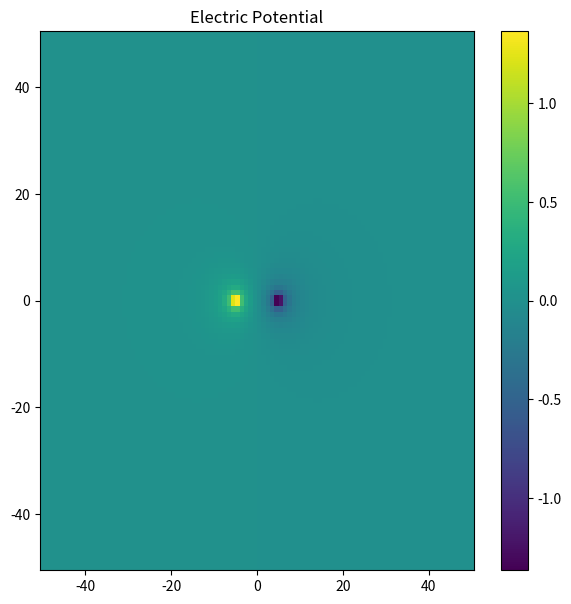
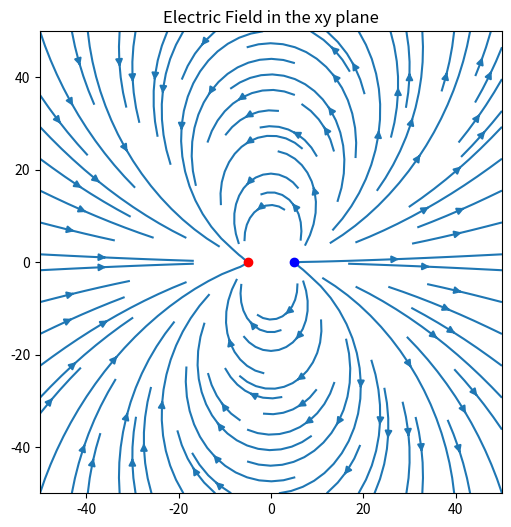

The matplotlib source for these figures, in order:
#Rosario Cecilio-Flores-Elie 
#Homework 3 - Exercise 5.21 Computational Methods - Fall 22

import numpy as np
import matplotlib.pyplot as plt

#Return the potential due to charge q at the origin.
def potential(q, r0, x, y, k=1):
    dis = np.hypot(x-r0[0], y-r0[1])
    return q*k/(dis+0.001)

# making the grid points and meshes for the 2D visualization.

nx,ny=100,100
x = np.linspace(-50, 50, nx)
y = np.linspace(-50, 50, ny)
X, Y = np.meshgrid(x, y)

charges = [(-1,(5,0)), (1,(-5,0))] #charge 1 and 2 with distance from origin
V=np.zeros((ny,nx))
# Calculating the potential due to charges.
for charge in charges: 
    ev = potential(*charge, x=X, y=Y)
    V+=ev
    #print(V)

#Plot for Electric Potential
fig=plt.figure(figsize=(7,7))
plt.pcolormesh(X,Y,V)
plt.title('Electric Potential')
plt.colorbar()
plt.show()

#Gradient of the Potential 
Ey, Ex= np.gradient(V,x,y)
#print(Ey,Ex)

#plotting the electric field 
fig, ax=plt.subplots(figsize=(6,6))
ax.streamplot(X,Y,Ex,Ey)
ax.set_aspect('equal')
ax.plot(-5,0,'-or')
ax.plot(5,0, 'ob')
ax.set_title('Electric Field in the xy plane')

plt.show()